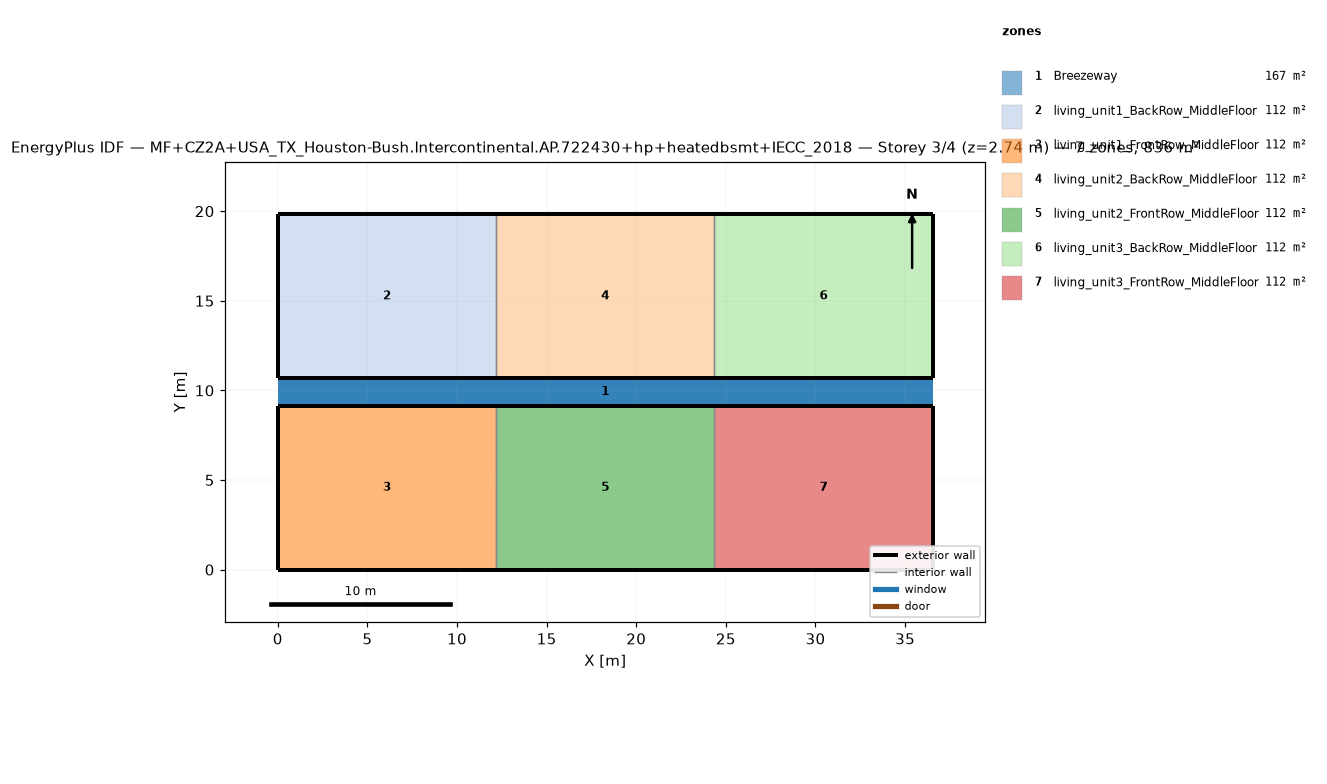
=== STOREY PLAN SPEC (per zone: floor XY polygon, exterior-wall plan segments, windows/doors) ===
zone 1: Breezeway  (167.0 m²)
  floor: (36.54, 9.16) (0.00, 9.16) (0.00, 10.68) (36.54, 10.68)
  floor: (36.54, 9.16) (0.00, 9.16) (0.00, 10.68) (36.54, 10.68)
  floor: (36.54, 9.16) (0.00, 9.16) (0.00, 10.68) (36.54, 10.68)
zone 2: living_unit1_BackRow_MiddleFloor  (111.5 m²)
  floor: (12.18, 10.68) (0.00, 10.68) (0.00, 19.84) (12.18, 19.84)
  exterior wall: (0.00, 10.68) – (12.18, 10.68)  [12.2 m]
  exterior wall: (12.18, 19.84) – (0.00, 19.84)  [12.2 m]
  exterior wall: (0.00, 19.84) – (0.00, 10.68)  [9.2 m]
  interior walls: 1
zone 3: living_unit1_FrontRow_MiddleFloor  (111.5 m²)
  floor: (12.18, 0.00) (0.00, 0.00) (0.00, 9.16) (12.18, 9.16)
  exterior wall: (0.00, 0.00) – (12.18, 0.00)  [12.2 m]
  exterior wall: (12.18, 9.16) – (0.00, 9.16)  [12.2 m]
  exterior wall: (0.00, 9.16) – (0.00, 0.00)  [9.2 m]
  interior walls: 1
zone 4: living_unit2_BackRow_MiddleFloor  (111.5 m²)
  floor: (24.36, 10.68) (12.18, 10.68) (12.18, 19.84) (24.36, 19.84)
  exterior wall: (12.18, 10.68) – (24.36, 10.68)  [12.2 m]
  exterior wall: (24.36, 19.84) – (12.18, 19.84)  [12.2 m]
  interior walls: 2
zone 5: living_unit2_FrontRow_MiddleFloor  (111.5 m²)
  floor: (24.36, 0.00) (12.18, 0.00) (12.18, 9.16) (24.36, 9.16)
  exterior wall: (12.18, 0.00) – (24.36, 0.00)  [12.2 m]
  exterior wall: (24.36, 9.16) – (12.18, 9.16)  [12.2 m]
  interior walls: 2
zone 6: living_unit3_BackRow_MiddleFloor  (111.5 m²)
  floor: (36.54, 10.68) (24.36, 10.68) (24.36, 19.84) (36.54, 19.84)
  exterior wall: (24.36, 10.68) – (36.54, 10.68)  [12.2 m]
  exterior wall: (36.54, 10.68) – (36.54, 19.84)  [9.2 m]
  exterior wall: (36.54, 19.84) – (24.36, 19.84)  [12.2 m]
  interior walls: 1
zone 7: living_unit3_FrontRow_MiddleFloor  (111.5 m²)
  floor: (36.54, 0.00) (24.36, 0.00) (24.36, 9.16) (36.54, 9.16)
  exterior wall: (24.36, 0.00) – (36.54, 0.00)  [12.2 m]
  exterior wall: (36.54, 0.00) – (36.54, 9.16)  [9.2 m]
  exterior wall: (36.54, 9.16) – (24.36, 9.16)  [12.2 m]
  interior walls: 1

=== DERIVED (storey summary) ===
Building: MF+CZ2A+USA_TX_Houston-Bush.Intercontinental.AP.722430+hp+heatedbsmt+IECC_2018
Storey: 3 of 4  (floor level z = 2.74 m)
Storey gross floor area: 836.2 m²
Zones on this storey: 7
  - Breezeway: floor 167.0 m²
  - living_unit1_BackRow_MiddleFloor: floor 111.5 m²; exterior wall 33.5 m (86.9 m²); WWR 0.0%
  - living_unit1_FrontRow_MiddleFloor: floor 111.5 m²; exterior wall 33.5 m (86.9 m²); WWR 0.0%
  - living_unit2_BackRow_MiddleFloor: floor 111.5 m²; exterior wall 24.4 m (63.1 m²); WWR 0.0%
  - living_unit2_FrontRow_MiddleFloor: floor 111.5 m²; exterior wall 24.4 m (63.1 m²); WWR 0.0%
  - living_unit3_BackRow_MiddleFloor: floor 111.5 m²; exterior wall 33.5 m (86.9 m²); WWR 0.0%
  - living_unit3_FrontRow_MiddleFloor: floor 111.5 m²; exterior wall 33.5 m (86.9 m²); WWR 0.0%
Zone adjacency (shared interzone walls):
  - living_unit1_BackRow_MiddleFloor ↔ living_unit2_BackRow_MiddleFloor
  - living_unit1_FrontRow_MiddleFloor ↔ living_unit2_FrontRow_MiddleFloor
  - living_unit2_BackRow_MiddleFloor ↔ living_unit3_BackRow_MiddleFloor
  - living_unit2_FrontRow_MiddleFloor ↔ living_unit3_FrontRow_MiddleFloor